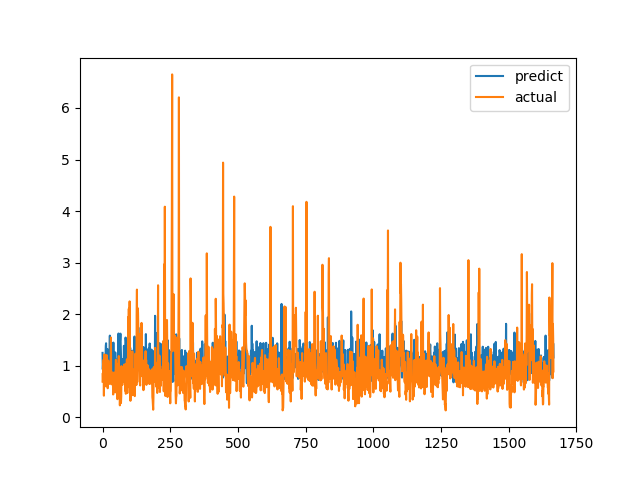

Source data for this figure (header and first rows):
predict, actual
1.249, 0.6915
0.9294, 0.8558
1.037, 0.7094
0.8946, 1.015
0.8432, 1.116
0.8079, 0.4183
1.113, 1.002
0.9781, 1.219
1.171, 1.143
0.985, 0.6528
0.8923, 0.6747
1.16, 0.601
1.384, 0.6695
1.435, 0.6538
1.124, 0.7814
1.055, 1.206
0.9781, 0.8469
1.03, 0.8286
1.323, 0.6482
0.8134, 0.5624
1.071, 0.7183
1.248, 1.1
1.231, 0.9542
0.9192, 0.729
0.8195, 0.6694
0.9984, 0.8631
1.216, 0.6465
1.584, 0.8223
0.7927, 0.9236
1.005, 0.8301
0.9759, 1.067
0.7536, 1.546
0.9529, 0.6827
0.7658, 0.6386
1.043, 0.6464
1.103, 0.6881
1.117, 0.7274
0.9484, 0.65
1.431, 0.8694
0.841, 0.4409
1.449, 0.4519
0.8203, 0.7575
1.013, 0.4952
1.016, 0.6851
0.9396, 0.7244
1.017, 0.8654
0.9877, 0.74
1.257, 0.8071
0.9342, 0.8204
0.8854, 1.114
0.9742, 1.109
1.045, 0.4751
0.9885, 1.039
1.116, 0.9458
0.9134, 0.7878
0.9187, 0.3505
0.8707, 0.9368
1.177, 0.9868
1.301, 0.647
1.625, 1.03
... 1,606 more rows
